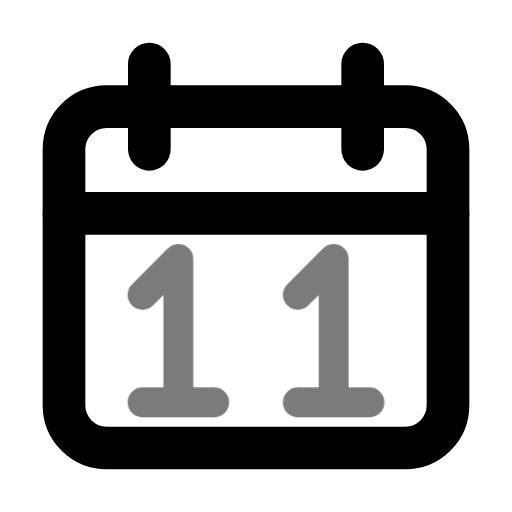
t = 0.00 s
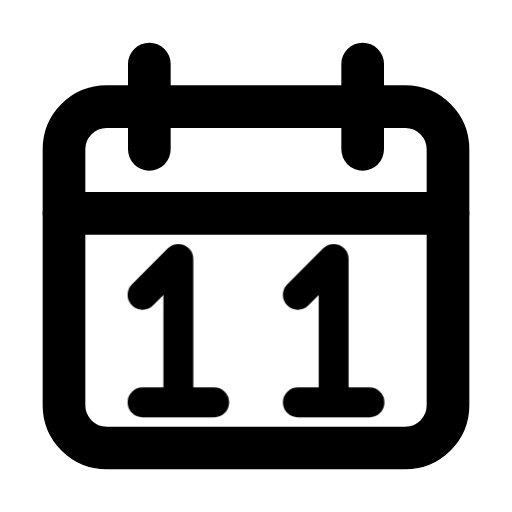
t = 0.70 s
t = 1.14 s: frame unchanged from t = 0.70 s, image omitted
t = 1.64 s: frame unchanged from t = 0.70 s, image omitted
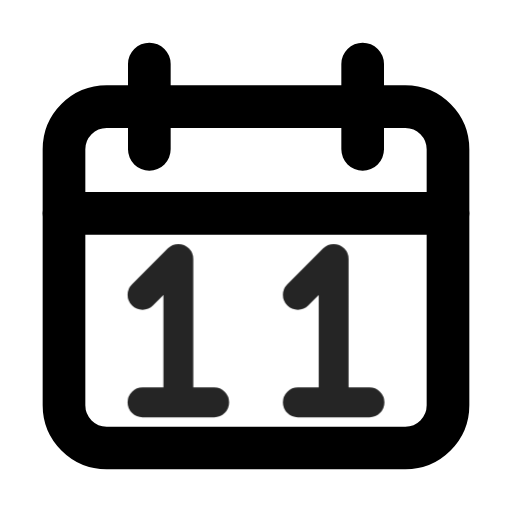
t = 2.16 s
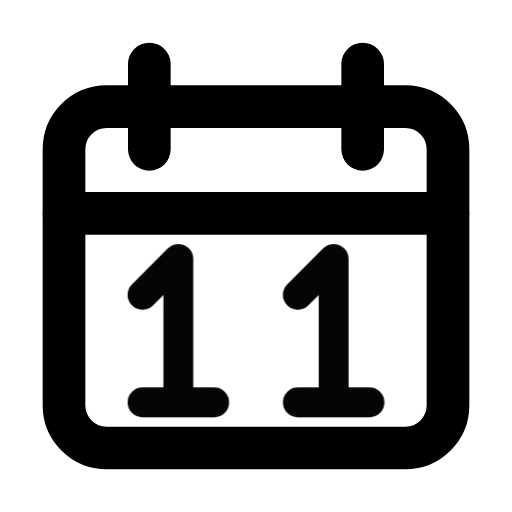
t = 2.95 s

The animated SVG that drew these frames (rendered in a browser with its animation timeline set to each time). Animation: 1 CSS @keyframes rule; one cycle of 3.35 s, repeats indefinitely.

<svg xmlns="http://www.w3.org/2000/svg" width="24" height="24" fill="none" stroke="currentColor" stroke-linecap="round" stroke-linejoin="round" stroke-width="2" viewBox="0 0 24 24">
    <!-- Generated by scripts/icon-expansion/generate.mjs -->
    <style>
        @media (prefers-reduced-motion: no-preference) {
            @keyframes ira-exp-pulse { 0%, 100% { opacity: 1; } 22% { opacity: .45; } 40% { opacity: 1; } }
            [data-ira-motion="date-11"] { transform-box: fill-box; transform-origin: center; animation: ira-exp-pulse 2.65s ease-in-out -0.7s infinite; }
        }
    </style>
    <rect x="3" y="5" width="18" height="16" rx="2"/><path d="M7 3v4m10-4v4M3 10h18"/>
    <g data-ira-motion="date-11"><g transform="translate(12 15.5) scale(1.12) translate(-5.25 -3)"><g stroke-width="1.25"><g transform="translate(0 0)"><path d="M.5 1.5 2 0v6M.5 6h3"/></g><g transform="translate(6.5 0)"><path d="M.5 1.5 2 0v6M.5 6h3"/></g></g></g></g>
</svg>
